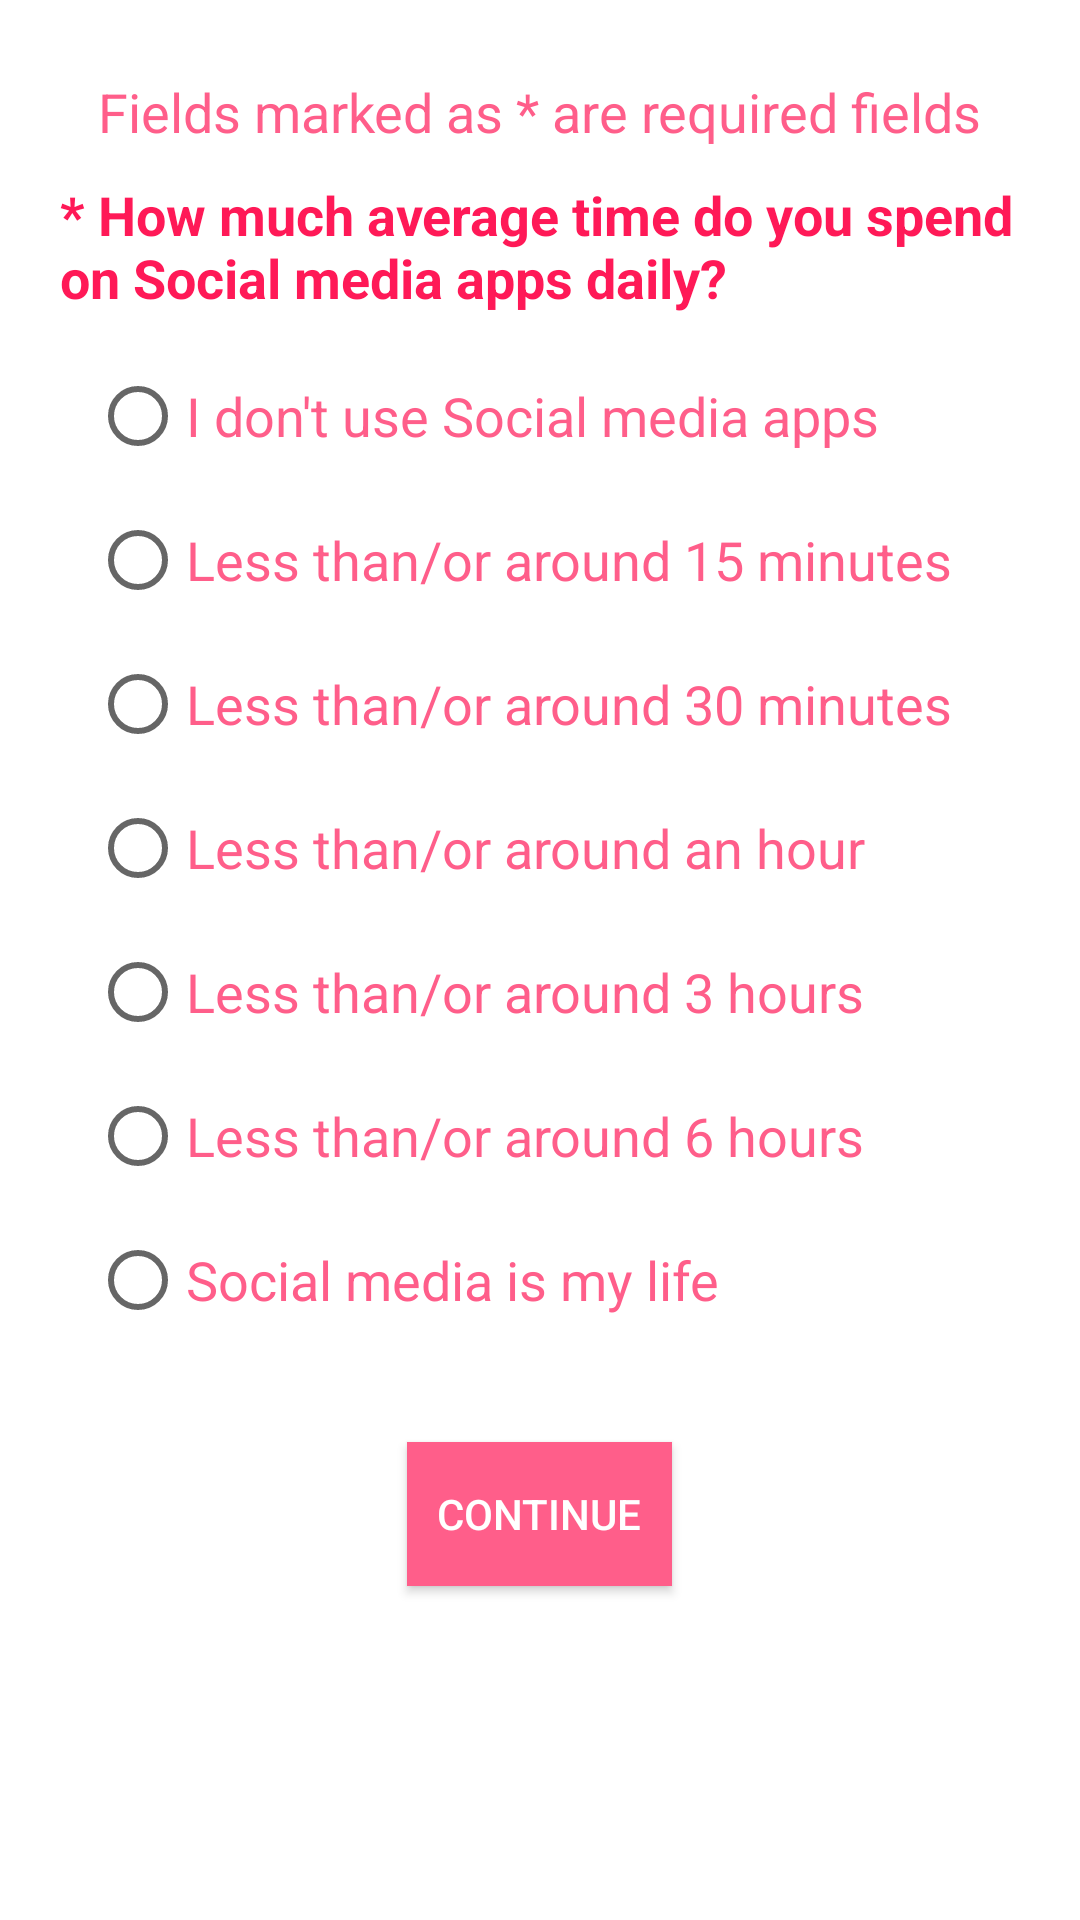

The Android layout XML behind this screen, and the referenced resources:
<!-- AndroidManifest.xml: application theme Theme.SomethingCool -->
<!-- res/layout/reg_comp_info3.xml -->
<?xml version="1.0" encoding="utf-8"?>
<RelativeLayout xmlns:android="http://schemas.android.com/apk/res/android"
    android:layout_width="match_parent"
    android:layout_height="match_parent"
    xmlns:app="http://schemas.android.com/apk/res-auto"
    android:padding="20dp">

    <TextView
        android:layout_width="wrap_content"
        android:layout_height="wrap_content"
        android:text="Fields marked as * are required fields"
        android:id="@+id/tv1"
        android:layout_centerHorizontal="true"
        android:textSize="18sp"
        android:layout_marginTop="5dp"
        android:gravity="center"
        android:textColor="@color/accent2"/>

    <TextView
        android:layout_width="wrap_content"
        android:layout_height="wrap_content"
        android:text="* How much average time do you spend on Social media apps daily?"
        android:id="@+id/tv2"
        android:layout_below="@+id/tv1"
        android:textSize="18sp"
        android:layout_marginTop="10dp"
        android:textStyle="bold"
        android:textColor="@color/accent1"/>

    <RadioGroup
        android:layout_width="match_parent"
        android:layout_height="wrap_content"
        android:orientation="vertical"
        android:padding="10dp"
        android:id="@+id/rgAvgTime"
        android:layout_below="@+id/tv2">

        <RadioButton
            android:layout_width="wrap_content"
            android:layout_height="wrap_content"
            android:text="I don't use Social media apps"
            android:textSize="18sp"
            android:textColor="@color/accent2"
            android:id="@+id/rb1"/>

        <RadioButton
            android:layout_width="wrap_content"
            android:layout_height="wrap_content"
            android:text="Less than/or around 15 minutes"
            android:textSize="18sp"
            android:textColor="@color/accent2"
            android:id="@+id/rb2"/>

        <RadioButton
            android:layout_width="wrap_content"
            android:layout_height="wrap_content"
            android:text="Less than/or around 30 minutes"
            android:textSize="18sp"
            android:textColor="@color/accent2"
            android:id="@+id/rb3"/>

        <RadioButton
            android:layout_width="wrap_content"
            android:layout_height="wrap_content"
            android:text="Less than/or around an hour"
            android:textSize="18sp"
            android:textColor="@color/accent2"
            android:id="@+id/rb4"/>

        <RadioButton
            android:layout_width="wrap_content"
            android:layout_height="wrap_content"
            android:text="Less than/or around 3 hours"
            android:textSize="18sp"
            android:textColor="@color/accent2"
            android:id="@+id/rb5"/>

        <RadioButton
            android:layout_width="wrap_content"
            android:layout_height="wrap_content"
            android:text="Less than/or around 6 hours"
            android:textSize="18sp"
            android:textColor="@color/accent2"
            android:id="@+id/rb6"/>

        <RadioButton
            android:layout_width="wrap_content"
            android:layout_height="wrap_content"
            android:text="Social media is my life"
            android:textSize="18sp"
            android:textColor="@color/accent2"
            android:id="@+id/rb7"/>

    </RadioGroup>

    <androidx.appcompat.widget.AppCompatButton
        android:layout_width="wrap_content"
        android:layout_height="wrap_content"
        android:layout_below="@+id/rgAvgTime"
        android:id="@+id/btnContinue"
        android:layout_centerHorizontal="true"
        android:layout_marginTop="20dp"
        android:layout_marginBottom="10dp"
        android:text="   Continue   "
        android:textColor="@color/white"
        android:background="@color/accent2"/>

</RelativeLayout>
<!-- resources referenced by this layout -->
<resources>
  <color name="accent1">#ff1957</color>
  <color name="accent2">#ff5e8a</color>
  <color name="white">#FFFFFFFF</color>
  <style name="Theme.SomethingCool" parent="Theme.MaterialComponents.DayNight.NoActionBar">
          
          <item name="colorPrimary">@color/purple_500</item>
          <item name="colorPrimaryVariant">@color/purple_700</item>
          <item name="colorOnPrimary">@color/white</item>
          
          <item name="colorSecondary">@color/teal_200</item>
          <item name="colorSecondaryVariant">@color/teal_700</item>
          <item name="colorOnSecondary">@color/black</item>
          
          <item name="android:statusBarColor" tools:targetApi="l">?attr/colorPrimaryVariant</item>
          
      </style>
  <color name="purple_500">#FF6200EE</color>
  <color name="purple_700">#FF3700B3</color>
  <color name="teal_200">#FF03DAC5</color>
  <color name="teal_700">#FF018786</color>
  <color name="black">#FF000000</color>
</resources>
